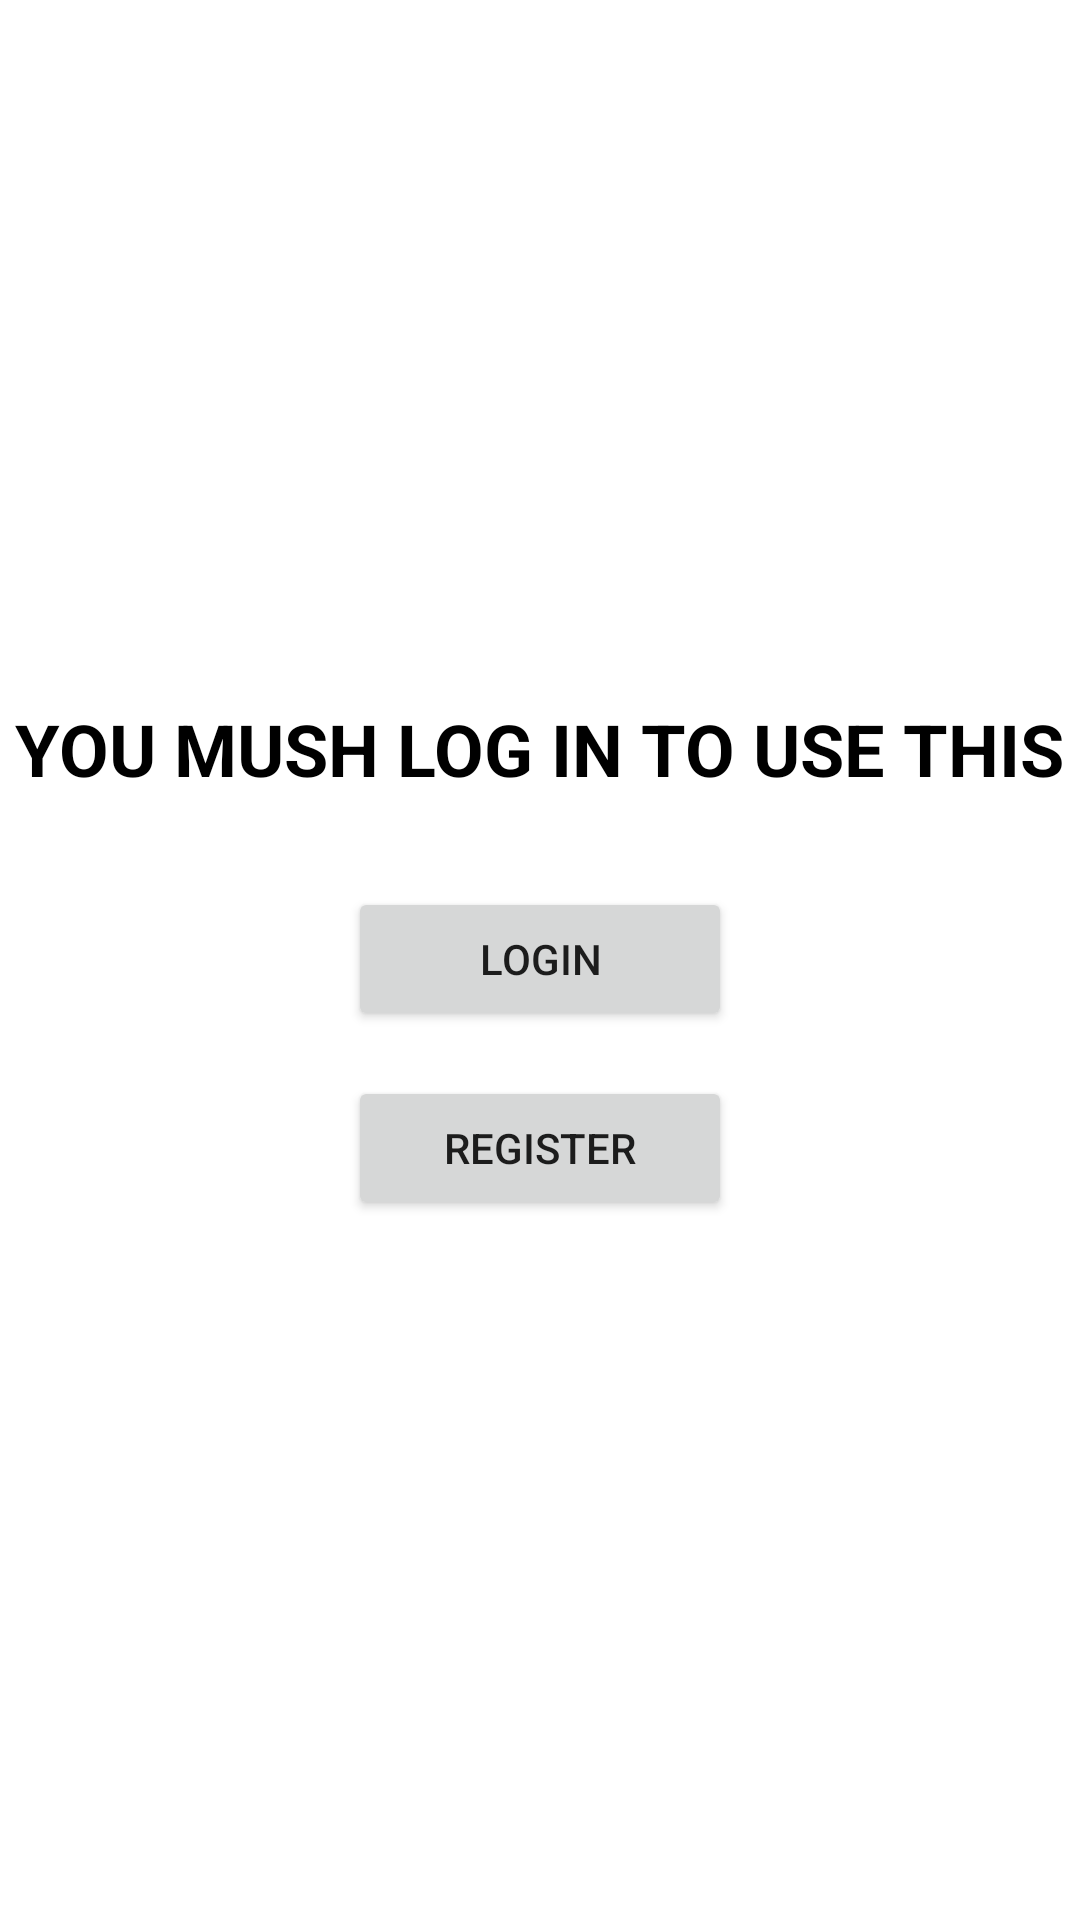

Layout XML and referenced resources for this Android screen:
<!-- AndroidManifest.xml: application theme Theme.Pastibisa2 -->
<!-- res/layout/activity_main.xml -->
<?xml version="1.0" encoding="utf-8"?>
<LinearLayout xmlns:android="http://schemas.android.com/apk/res/android"
    xmlns:app="http://schemas.android.com/apk/res-auto"
    xmlns:tools="http://schemas.android.com/tools"
    android:layout_width="match_parent"
    android:layout_height="match_parent"
    tools:context=".MainActivity"
    android:orientation="vertical"
    android:gravity="center">

    <TextView
        android:layout_width="wrap_content"
        android:layout_height="wrap_content"
        android:text="YOU MUSH LOG IN TO USE THIS"
        android:textColor="@color/black"
        android:textStyle="bold"
        android:textSize="24sp"
        android:layout_marginBottom="15dp"/>

    <Button
        android:id="@+id/login"
        android:layout_width="128dp"
        android:layout_height="wrap_content"
        android:layout_marginTop="15dp"
        android:text="Login" />

    <Button
        android:id="@+id/resgister"
        android:layout_width="128dp"
        android:layout_height="wrap_content"
        android:text="Register"
        android:layout_marginTop="15dp" />

</LinearLayout>
<!-- resources referenced by this layout -->
<resources>
  <style name="Theme.Pastibisa2" parent="Theme.MaterialComponents.DayNight.DarkActionBar">
          
          <item name="colorPrimary">@color/purple_500</item>
          <item name="colorPrimaryVariant">@color/purple_700</item>
          <item name="colorOnPrimary">@color/white</item>
          
          <item name="colorSecondary">@color/teal_200</item>
          <item name="colorSecondaryVariant">@color/teal_700</item>
          <item name="colorOnSecondary">@color/black</item>
          
          <item name="android:statusBarColor">?attr/colorPrimaryVariant</item>
          
      </style>
  <!-- not gathered from this repository: default colours our renderer supplied (Android Studio template values) -->
  <color name="purple_500">#FF6200EE</color>
  <color name="purple_700">#FF3700B3</color>
  <color name="teal_200">#FF03DAC5</color>
  <color name="teal_700">#FF018786</color>
  <color name="black">#FF000000</color>
  <color name="white">#FFFFFFFF</color>
</resources>
